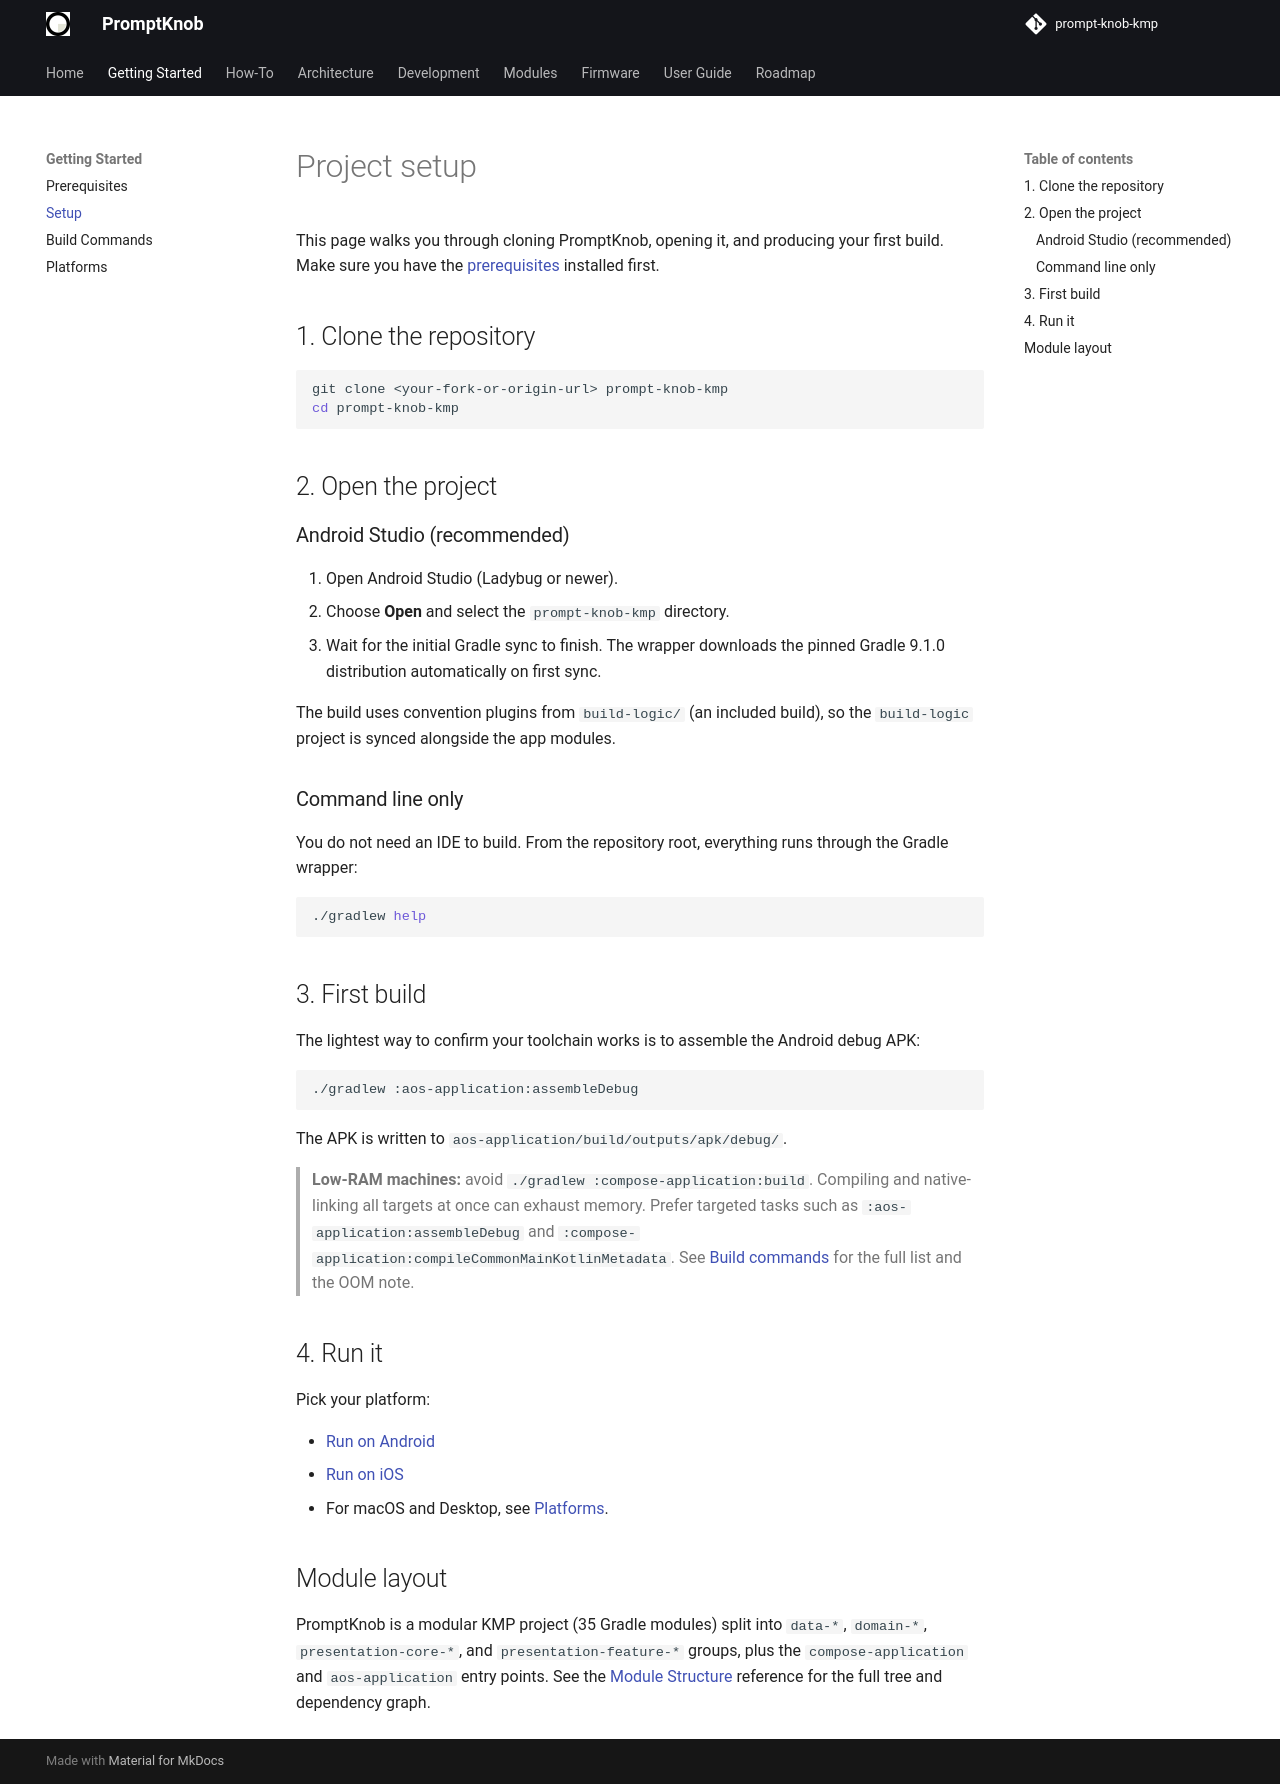

repository: andrew-malitchuk/prompt-knob-kmp · page: getting-started/setup/index.html · generator: mkdocs

# Project setup

This page walks you through cloning PromptKnob, opening it, and producing your
first build. Make sure you have the [prerequisites](prerequisites.md) installed
first.

## 1. Clone the repository

```bash
git clone <your-fork-or-origin-url> prompt-knob-kmp
cd prompt-knob-kmp
```

## 2. Open the project

### Android Studio (recommended)

1. Open Android Studio (Ladybug or newer).
2. Choose **Open** and select the `prompt-knob-kmp` directory.
3. Wait for the initial Gradle sync to finish. The wrapper downloads the pinned
   Gradle 9.1.0 distribution automatically on first sync.

The build uses convention plugins from `build-logic/` (an included build), so
the `build-logic` project is synced alongside the app modules.

### Command line only

You do not need an IDE to build. From the repository root, everything runs
through the Gradle wrapper:

```bash
./gradlew help
```

## 3. First build

The lightest way to confirm your toolchain works is to assemble the Android
debug APK:

```bash
./gradlew :aos-application:assembleDebug
```

The APK is written to
`aos-application/build/outputs/apk/debug/`.

> **Low-RAM machines:** avoid `./gradlew :compose-application:build`. Compiling
> and native-linking all targets at once can exhaust memory. Prefer targeted
> tasks such as `:aos-application:assembleDebug` and
> `:compose-application:compileCommonMainKotlinMetadata`. See
> [Build commands](build-commands.md) for the full list and the OOM note.

## 4. Run it

Pick your platform:

- [Run on Android](../how-to/run-android.md)
- [Run on iOS](../how-to/run-ios.md)
- For macOS and Desktop, see [Platforms](platforms.md).

## Module layout

PromptKnob is a modular KMP project (35 Gradle modules) split into `data-*`,
`domain-*`, `presentation-core-*`, and `presentation-feature-*` groups, plus the
`compose-application` and `aos-application` entry points. See the
[Module Structure](../architecture/module-structure.md) reference for the full
tree and dependency graph.
